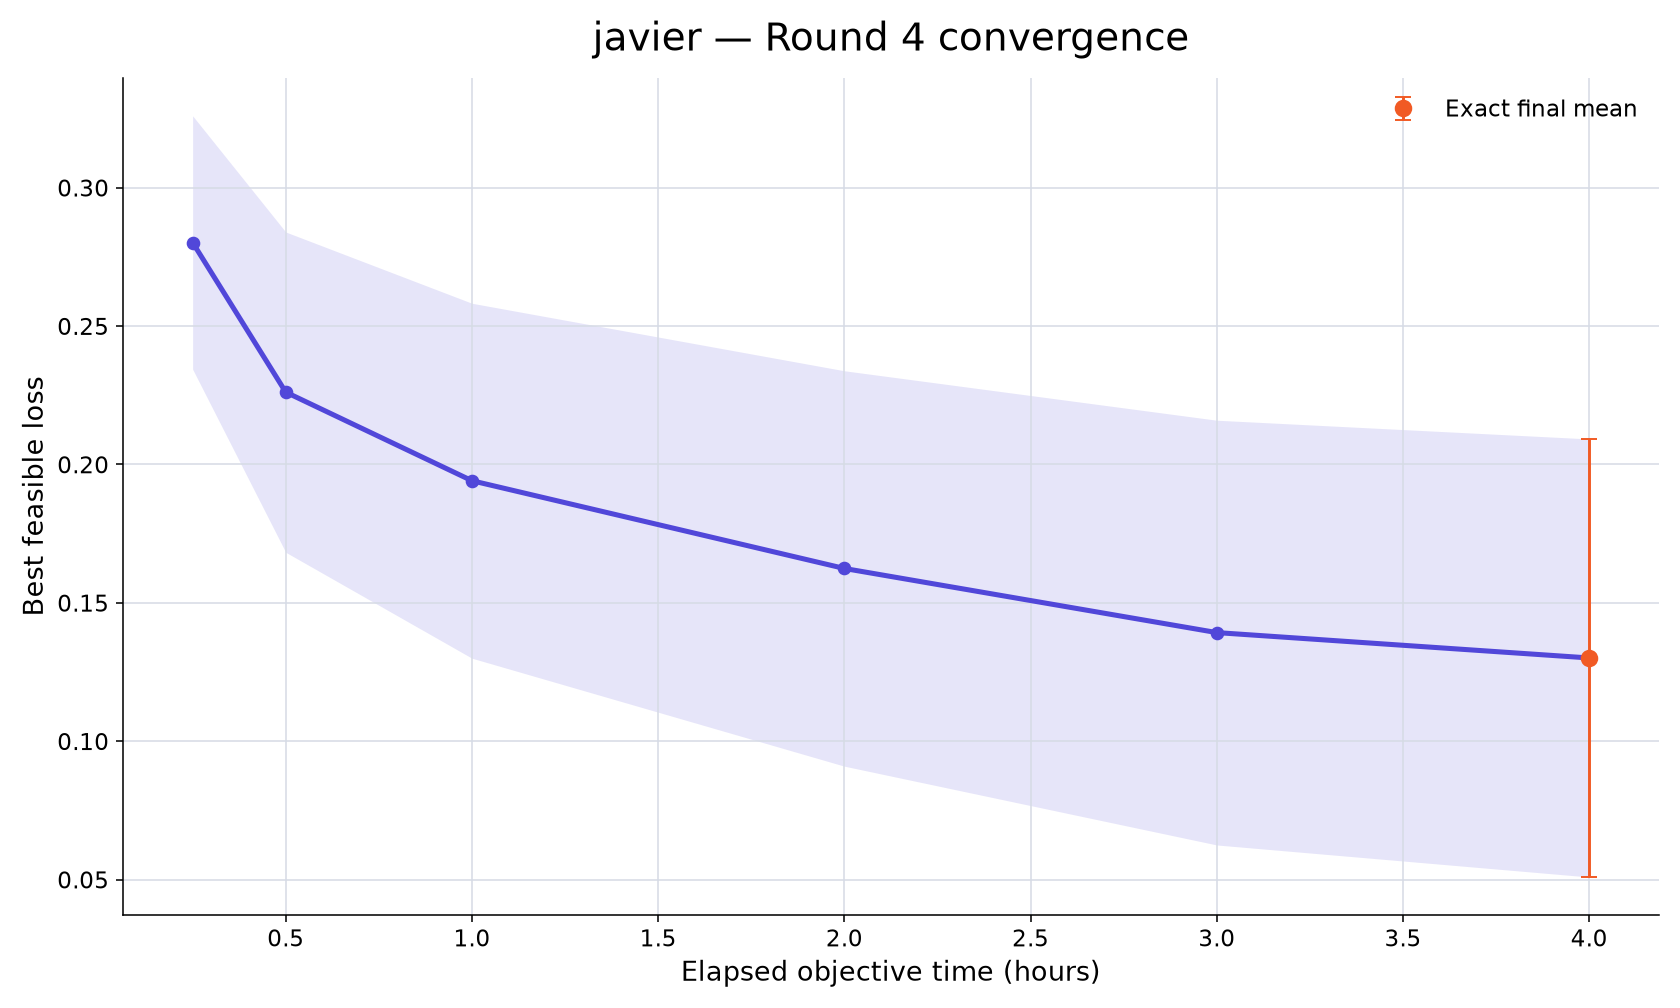

Data behind this chart, as committed beside it:
rank, participant_id, elapsed_minutes, runs_with_value, mean_best_feasible_loss, std_best_feasible_loss, sem_best_feasible_loss, median_best_feasible_loss, minimum_best_feasible_loss, maximum_best_feasible_loss, exact_run_count, conservative_upper_bound_run_count, missing_run_count
35, javier, 15, 10, 0.2802, 0.1448, 0.04578, 0.2998, 0.01521, 0.4256, 0, 10, 0
35, javier, 30, 10, 0.2261, 0.183, 0.05786, 0.2491, -0.03371, 0.421, 0, 10, 0
35, javier, 60, 10, 0.1941, 0.2028, 0.06412, 0.2234, -0.073, 0.4168, 0, 10, 0
35, javier, 120, 10, 0.1624, 0.2259, 0.07143, 0.1957, -0.1538, 0.4106, 0, 10, 0
35, javier, 180, 10, 0.1392, 0.2426, 0.07673, 0.1728, -0.2238, 0.4081, 0, 10, 0
35, javier, 240, 10, 0.1301, 0.2503, 0.07914, 0.1624, -0.263, 0.4069, 10, 0, 0
